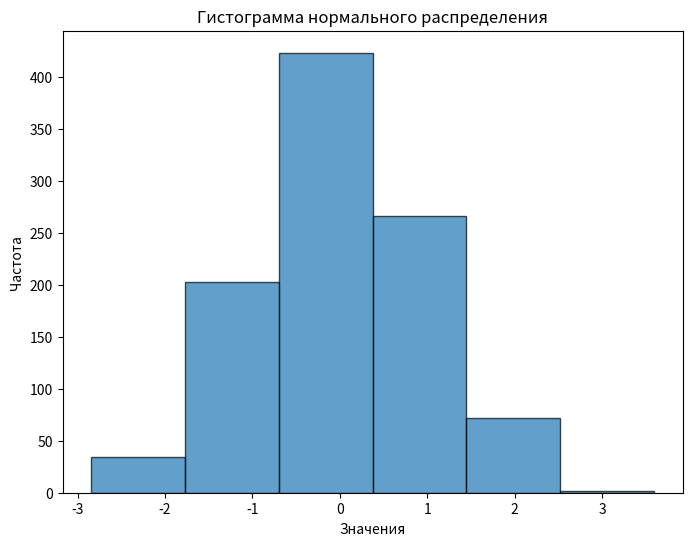

The script that saved this image:
import numpy as np
import matplotlib.pyplot as plt

# Параметры нормального распределения
mean = 0       # Среднее значение
std_dev = 1    # Стандартное отклонение
num_samples = 1000  # Количество образцов

data = np.random.normal(mean, std_dev, num_samples)

plt.figure(figsize=(8, 6))
plt.hist(data, bins=6, edgecolor='black', alpha=0.7)

plt.title('Гистограмма нормального распределения')
plt.xlabel('Значения')
plt.ylabel('Частота')
plt.show()
